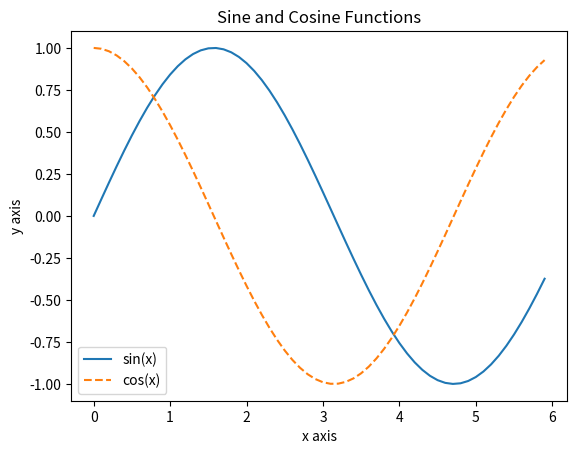

This chart was generated by the following Python code:
import numpy as np
import matplotlib.pyplot as plt
from matplotlib.lines import lineStyles

x = np.arange(0, 6, 0.1)
y = np.sin(x)
z = np.cos(x)

# 绘制
plt.plot(x, y, label='sin(x)')
plt.plot(x, z, linestyle = "--", label='cos(x)')
plt.xlabel('x axis')
plt.ylabel('y axis')
plt.title('Sine and Cosine Functions')
plt.legend()
plt.show()
